Run: headless pygame with SDL's dummy video driver; simulated clock (each Clock.tick advances the game by its frame time, no real sleeping); random seed 0; keys injected as events and as key.get_pressed() state; no mouse input.
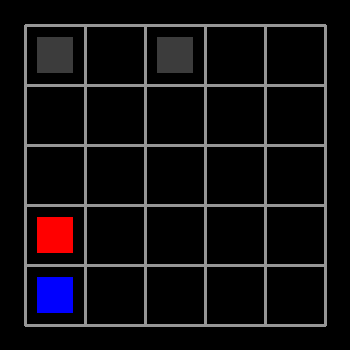
Frame 1 of 4 · flips 1–60 · no input
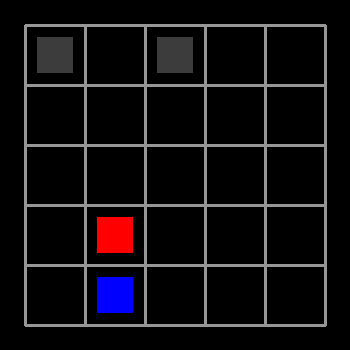
Frame 2 of 4 · flips 61–180 · tapped SPACE, RETURN · held RIGHT (→), D
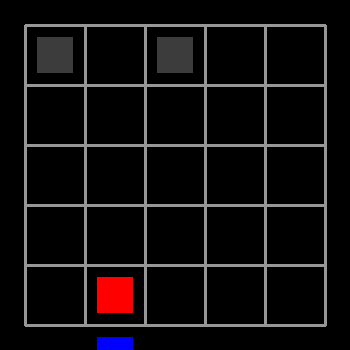
Frame 3 of 4 · flips 181–300 · held DOWN (↓), S
Frame 4 of 4 · flips 301–420 · held LEFT (←), A, UP (↑), W · screen same as frame 1, image omitted

The pygame program that drew these frames:

import pygame
pygame.init()


class puzzle3():
    """The 5*5 puzzle"""

    grid_len = 60
    square_len = grid_len * 3 // 5
    half_len = square_len // 2

    def __init__(self, color, x, y, win):
        """construct a square object;color is given as tuple (red, green, blue)
        """
        self.color = color
        self.win = win

        # x and y can be represented by GRID coordinates
        # from (1, 1) (1, 2)... to (5, 5)
        self.x = x
        self.y = y

    def draw(self):
        """create the pygame rectangle and draw the rectangle"""
        # (cor_x, cor_y) is the top-left corner of the square
        # convert GRID coordinates into GAME-WINDOW coordinates
        self.cor_x = 25 + (self.x-0.5)*puzzle3.grid_len - puzzle3.half_len
        self.cor_y = 25 + (self.y-0.5)*puzzle3.grid_len - puzzle3.half_len

        # create the rectangle and draw it
        self.sq = pygame.Rect(self.cor_x, self.cor_y, puzzle3.square_len, puzzle3.square_len)
        pygame.draw.rect(self.win, self.color, self.sq)

    def move_left(self):
        self.x -= 1

    def move_right(self):
        self.x += 1

    def move_up(self):
        self.y -= 1

    def move_down(self):
        self.y += 1

    def coords(self):
        """return the tuple's coordinates"""
        return (self.x, self.y)


def main():

    # the game window has a dimension of 350*350
    # the grid takes up 300*300
    # the margin on each side is 50
    win = pygame.display.set_mode(size=(350, 350))
    pygame.display.set_caption("Amazing Puzzle - Hard Level 9")

    # colors:
    grey = (60, 60, 60)
    black = (0, 0, 0)
    red = (255, 0, 0)
    blue = (0, 0, 255)
    light_grey = (150, 150, 150)

    # the two moving squares
    sq1X = 1
    sq1Y = 4
    sq1 = puzzle3(red, sq1X, sq1Y, win)
    sq2X = 1
    sq2Y = 5
    sq2 = puzzle3(blue, sq2X, sq2Y, win)

    # the two "goals" of the game are represented by two grey squares
    goal1 = puzzle3(grey, 1, 1, win)
    goal2 = puzzle3(grey, 3, 1, win)

    # the game loop!!!!!
    run = True
    crash = False  # crash when the two squares ovelap
    puzzlewin = False  # win when the grey squares are covered
    while run:
        pygame.time.delay(100)  # 1000 = 1 second

        for event in pygame.event.get():
            if event.type == pygame.QUIT:
                run = False

            # check if the user hits the arrow keys
            elif event.type == pygame.KEYDOWN:
                if event.key == pygame.K_LEFT:
                    sq1.move_left()
                    sq2.move_left()

                    # check if the two squares ovelap
                    if sq1.coords() == sq2.coords():
                        run = False
                        crash = True

                    # check is the user wins
                    elif (sq1.coords() == goal1.coords() and sq2.coords() == goal2.coords()) or\
                         (sq1.coords() == goal2.coords() and sq2.coords() == goal1.coords()):
                        run = False
                        puzzlewin = True

                elif event.key == pygame.K_RIGHT:
                    sq1.move_right()
                    sq2.move_right()

                    # check if the two squares ovelap
                    if sq1.coords() == sq2.coords():
                        run = False
                        crash = True

                    # check is the user wins
                    elif (sq1.coords() == goal1.coords() and sq2.coords() == goal2.coords()) or\
                         (sq1.coords() == goal2.coords() and sq2.coords() == goal1.coords()):
                        run = False
                        puzzlewin = True

                elif event.key == pygame.K_UP:
                    sq1.move_up()
                    sq2.move_up()

                    # check if the two squares ovelap
                    if sq1.coords() == sq2.coords():
                        run = False
                        crash = True

                    # check is the user wins
                    elif (sq1.coords() == goal1.coords() and sq2.coords() == goal2.coords()) or\
                         (sq1.coords() == goal2.coords() and sq2.coords() == goal1.coords()):
                        run = False
                        puzzlewin = True

                elif event.key == pygame.K_DOWN:
                    sq1.move_down()
                    sq2.move_down()

                    # check if the two squares ovelap
                    if sq1.coords() == sq2.coords():
                        run = False
                        crash = True

                    # check is the user wins
                    elif (sq1.coords() == goal1.coords() and sq2.coords() == goal2.coords()) or\
                         (sq1.coords() == goal2.coords() and sq2.coords() == goal1.coords()):
                        run = False
                        puzzlewin = True

        win.fill(black)

        # draw everything:
        # background grid - vertical
        pygame.draw.line(win, light_grey, (25, 25), (25, 325), 3)
        pygame.draw.line(win, light_grey, (85, 25), (85, 325), 3)
        pygame.draw.line(win, light_grey, (145, 25), (145, 325), 3)
        pygame.draw.line(win, light_grey, (205, 25), (205, 325), 3)
        pygame.draw.line(win, light_grey, (265, 25), (265, 325), 3)
        pygame.draw.line(win, light_grey, (325, 25), (325, 325), 3)
        # background grid - horizontal
        pygame.draw.line(win, light_grey, (25, 25), (325, 25), 3)
        pygame.draw.line(win, light_grey, (25, 85), (325, 85), 3)
        pygame.draw.line(win, light_grey, (25, 145), (325, 145), 3)
        pygame.draw.line(win, light_grey, (25, 205), (325, 205), 3)
        pygame.draw.line(win, light_grey, (25, 265), (325, 265), 3)
        pygame.draw.line(win, light_grey, (25, 325), (325, 325), 3)
        # walls

        # draw other things
        goal1.draw()
        goal2.draw()
        sq1.draw()
        sq2.draw()
        # update the display window
        pygame.display.update()

    # check if the two squares are on top of each other
    if crash:
        # display the "you lose you stupid" window
        pass

    # check is the user wins
    elif puzzlewin:
        # display the "you win" window
        pass

    pygame.quit()
    quit()


main()
